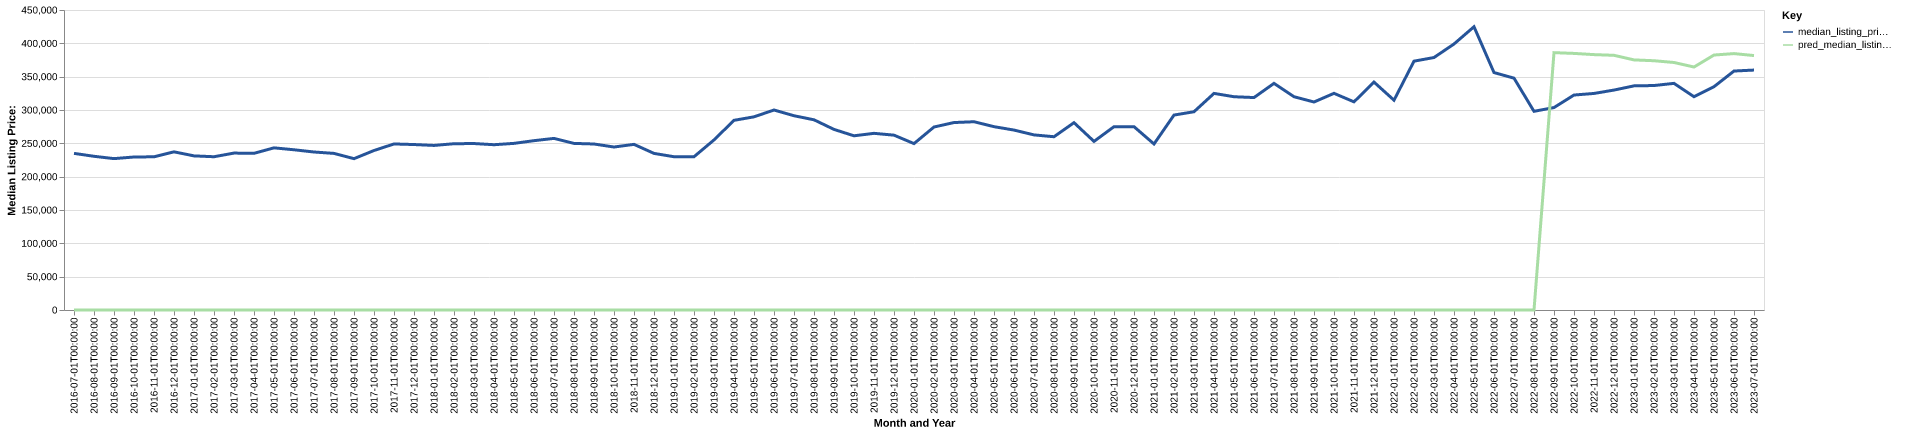

Values plotted in this chart, from the file beside it:
date, time_idx, median_listing_price, thirty_year_interest_rate_five, month, county_name, active_listing_count, median_days_on_market, pred_median_listing_price, month_year
2016-07-01, 0, 234950, 3.72, 7, steuben, in, 334.0, 67.0, 0, Jul-2016
2016-08-01, 1, 230550, 3.73, 8, steuben, in, 338.0, 73.0, 0, Aug-2016
2016-09-01, 2, 227075, 3.66, 9, steuben, in, 315.0, 86.0, 0, Sep-2016
2016-10-01, 3, 229500, 3.64, 10, steuben, in, 283.0, 96.0, 0, Oct-2016
2016-11-01, 4, 229800, 3.66, 11, steuben, in, 243.0, 103.0, 0, Nov-2016
2016-12-01, 5, 237250, 3.48, 12, steuben, in, 213.0, 114.0, 0, Dec-2016
2017-01-01, 6, 231175, 3.45, 1, steuben, in, 187.0, 112.0, 0, Jan-2017
2017-02-01, 7, 229900, 3.5, 2, steuben, in, 209.0, 110.0, 0, Feb-2017
2017-03-01, 8, 235375, 3.52, 3, steuben, in, 231.0, 74.0, 0, Mar-2017
2017-04-01, 9, 235000, 4.03, 4, steuben, in, 216.0, 64.0, 0, Apr-2017
2017-05-01, 10, 243225, 4.32, 5, steuben, in, 231.0, 63.0, 0, May-2017
2017-06-01, 11, 240350, 4.2, 6, steuben, in, 241.0, 65.0, 0, Jun-2017
2017-07-01, 12, 237000, 4.19, 7, steuben, in, 250.0, 68.0, 0, Jul-2017
2017-08-01, 13, 234900, 4.3, 8, steuben, in, 273.0, 73.0, 0, Aug-2017
2017-09-01, 14, 227000, 4.1, 9, steuben, in, 288.0, 80.0, 0, Sep-2017
2017-10-01, 15, 239250, 4.05, 10, steuben, in, 261.0, 85.0, 0, Oct-2017
2017-11-01, 16, 249063, 3.94, 11, steuben, in, 218.0, 90.0, 0, Nov-2017
2017-12-01, 17, 248200, 4.03, 12, steuben, in, 177.0, 90.0, 0, Dec-2017
2018-01-01, 18, 246850, 3.93, 1, steuben, in, 159.0, 93.0, 0, Jan-2018
2018-02-01, 19, 249413, 3.83, 2, steuben, in, 160.0, 84.0, 0, Feb-2018
2018-03-01, 20, 249700, 3.94, 3, steuben, in, 168.0, 60.0, 0, Mar-2018
2018-04-01, 21, 247925, 3.95, 4, steuben, in, 179.0, 56.0, 0, Apr-2018
2018-05-01, 22, 249950, 3.99, 5, steuben, in, 196.0, 54.0, 0, May-2018
2018-06-01, 23, 254000, 4.15, 6, steuben, in, 211.0, 60.0, 0, Jun-2018
2018-07-01, 24, 257400, 4.4, 7, steuben, in, 213.0, 68.0, 0, Jul-2018
2018-08-01, 25, 249900, 4.46, 8, steuben, in, 219.0, 72.0, 0, Aug-2018
2018-09-01, 26, 249000, 4.58, 9, steuben, in, 220.0, 68.0, 0, Sep-2018
2018-10-01, 27, 244475, 4.66, 10, steuben, in, 208.0, 83.0, 0, Oct-2018
2018-11-01, 28, 248450, 4.62, 11, steuben, in, 190.0, 79.0, 0, Nov-2018
2018-12-01, 29, 234900, 4.54, 12, steuben, in, 175.0, 87.0, 0, Dec-2018
2019-01-01, 30, 229900, 4.6, 1, steuben, in, 168.0, 93.0, 0, Jan-2019
2019-02-01, 31, 229900, 4.72, 2, steuben, in, 165.0, 105.0, 0, Feb-2019
2019-03-01, 32, 255100, 4.9, 3, steuben, in, 158.0, 92.0, 0, Mar-2019
2019-04-01, 33, 284500, 4.94, 4, steuben, in, 149.0, 63.0, 0, Apr-2019
2019-05-01, 34, 289750, 4.75, 5, steuben, in, 148.0, 59.0, 0, May-2019
2019-06-01, 35, 299999, 4.51, 6, steuben, in, 152.0, 58.0, 0, Jun-2019
2019-07-01, 36, 291400, 4.41, 7, steuben, in, 162.0, 60.0, 0, Jul-2019
2019-08-01, 37, 285300, 4.41, 8, steuben, in, 165.0, 68.0, 0, Aug-2019
2019-09-01, 38, 270900, 4.2, 9, steuben, in, 159.0, 72.0, 0, Sep-2019
2019-10-01, 39, 261300, 4.14, 10, steuben, in, 153.0, 75.0, 0, Oct-2019
2019-11-01, 40, 265000, 3.84, 11, steuben, in, 133.0, 88.0, 0, Nov-2019
2019-12-01, 41, 262250, 3.81, 12, steuben, in, 124.0, 85.0, 0, Dec-2019
2020-01-01, 42, 249600, 3.75, 1, steuben, in, 113.0, 88.0, 0, Jan-2020
2020-02-01, 43, 274500, 3.73, 2, steuben, in, 103.0, 90.0, 0, Feb-2020
2020-03-01, 44, 281175, 3.78, 3, steuben, in, 112.0, 64.0, 0, Mar-2020
2020-04-01, 45, 282400, 3.75, 4, steuben, in, 108.0, 68.0, 0, Apr-2020
2020-05-01, 46, 275000, 3.74, 5, steuben, in, 102.0, 67.0, 0, May-2020
2020-06-01, 47, 269900, 3.72, 6, steuben, in, 81.0, 56.0, 0, Jun-2020
2020-07-01, 48, 262650, 3.49, 7, steuben, in, 73.0, 48.0, 0, Jul-2020
2020-08-01, 49, 259900, 3.65, 8, steuben, in, 70.0, 52.0, 0, Aug-2020
2020-09-01, 50, 281000, 3.33, 9, steuben, in, 67.0, 53.0, 0, Sep-2020
2020-10-01, 51, 252900, 3.28, 10, steuben, in, 65.0, 57.0, 0, Oct-2020
2020-11-01, 52, 274975, 3.21, 11, steuben, in, 54.0, 75.0, 0, Nov-2020
2020-12-01, 53, 275000, 3.07, 12, steuben, in, 38.0, 84.0, 0, Dec-2020
2021-01-01, 54, 249000, 2.99, 1, steuben, in, 26.0, 87.0, 0, Jan-2021
2021-02-01, 55, 292400, 2.93, 2, steuben, in, 18.0, 89.0, 0, Feb-2021
2021-03-01, 56, 297400, 2.88, 3, steuben, in, 22.0, 32.0, 0, Mar-2021
2021-04-01, 57, 324900, 2.84, 4, steuben, in, 31.0, 21.0, 0, Apr-2021
2021-05-01, 58, 319900, 2.71, 5, steuben, in, 35.0, 27.0, 0, May-2021
2021-06-01, 59, 318675, 2.79, 6, steuben, in, 47.0, 37.0, 0, Jun-2021
... 25 more rows
